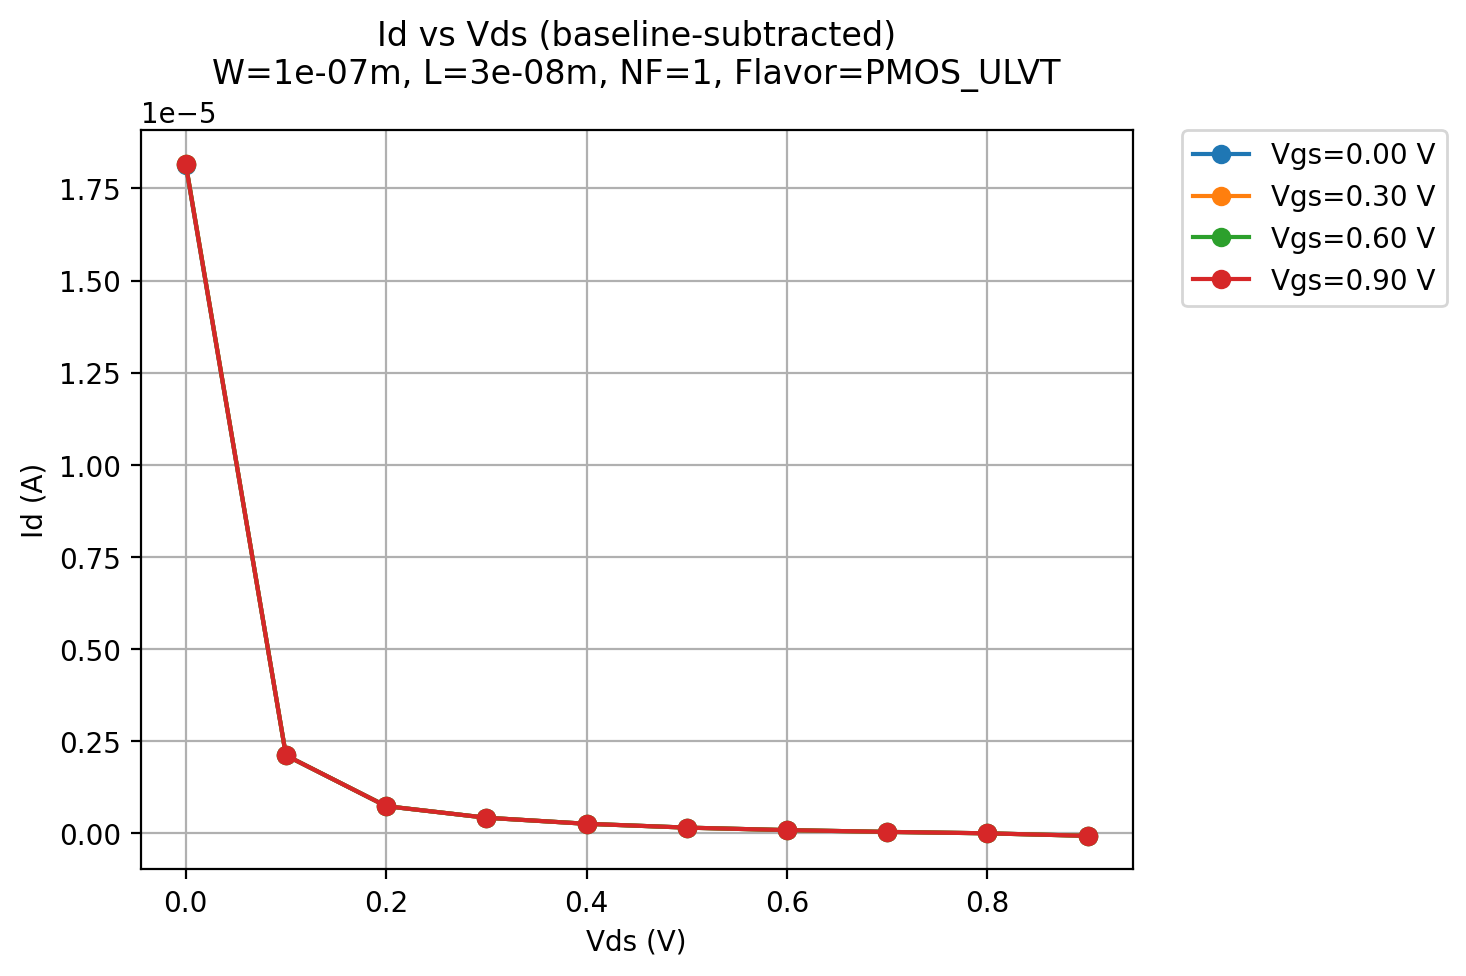

The table this chart was drawn from, first rows:
flavor, w, l, nf, vg, vd, id
6, 1e-07, 3e-08, 1, 0.0, 0.9, -8.536063e-08
6, 1e-07, 3e-08, 1, 0.0, 0.8, -1.82798e-08
6, 1e-07, 3e-08, 1, 0.0, 0.7, 2.076131e-08
6, 1e-07, 3e-08, 1, 0.0, 0.6, 6.870088e-08
6, 1e-07, 3e-08, 1, 0.0, 0.5, 1.368232e-07
6, 1e-07, 3e-08, 1, 0.0, 0.4, 2.402779e-07
6, 1e-07, 3e-08, 1, 0.0, 0.3, 4.051275e-07
6, 1e-07, 3e-08, 1, 0.0, 0.2, 7.192734e-07
6, 1e-07, 3e-08, 1, 0.0, 0.1, 2.096444e-06
6, 1e-07, 3e-08, 1, 0.0, 0.0, 1.813108e-05
6, 1e-07, 3e-08, 1, 0.3, 0.9, -8.667294e-08
6, 1e-07, 3e-08, 1, 0.3, 0.8, -1.841725e-08
6, 1e-07, 3e-08, 1, 0.3, 0.7, 2.049336e-08
6, 1e-07, 3e-08, 1, 0.3, 0.6, 6.84472e-08
6, 1e-07, 3e-08, 1, 0.3, 0.5, 1.365014e-07
6, 1e-07, 3e-08, 1, 0.3, 0.4, 2.404315e-07
6, 1e-07, 3e-08, 1, 0.3, 0.3, 4.053016e-07
6, 1e-07, 3e-08, 1, 0.3, 0.2, 7.201275e-07
6, 1e-07, 3e-08, 1, 0.3, 0.1, 2.097398e-06
6, 1e-07, 3e-08, 1, 0.3, 0.0, 1.816157e-05
6, 1e-07, 3e-08, 1, 0.6, 0.9, -8.681575e-08
6, 1e-07, 3e-08, 1, 0.6, 0.8, -1.826454e-08
6, 1e-07, 3e-08, 1, 0.6, 0.7, 2.072903e-08
6, 1e-07, 3e-08, 1, 0.6, 0.6, 6.850735e-08
6, 1e-07, 3e-08, 1, 0.6, 0.5, 1.368345e-07
6, 1e-07, 3e-08, 1, 0.6, 0.4, 2.405125e-07
6, 1e-07, 3e-08, 1, 0.6, 0.3, 4.053091e-07
6, 1e-07, 3e-08, 1, 0.6, 0.2, 7.197959e-07
6, 1e-07, 3e-08, 1, 0.6, 0.1, 2.099557e-06
6, 1e-07, 3e-08, 1, 0.6, 0.0, 1.816948e-05
6, 1e-07, 3e-08, 1, 0.9, 0.9, -8.685478e-08
6, 1e-07, 3e-08, 1, 0.9, 0.8, -1.810853e-08
6, 1e-07, 3e-08, 1, 0.9, 0.7, 2.067051e-08
6, 1e-07, 3e-08, 1, 0.9, 0.6, 6.86381e-08
6, 1e-07, 3e-08, 1, 0.9, 0.5, 1.365949e-07
6, 1e-07, 3e-08, 1, 0.9, 0.4, 2.403609e-07
6, 1e-07, 3e-08, 1, 0.9, 0.3, 4.052993e-07
6, 1e-07, 3e-08, 1, 0.9, 0.2, 7.194177e-07
6, 1e-07, 3e-08, 1, 0.9, 0.1, 2.098472e-06
6, 1e-07, 3e-08, 1, 0.9, 0.0, 1.815624e-05
